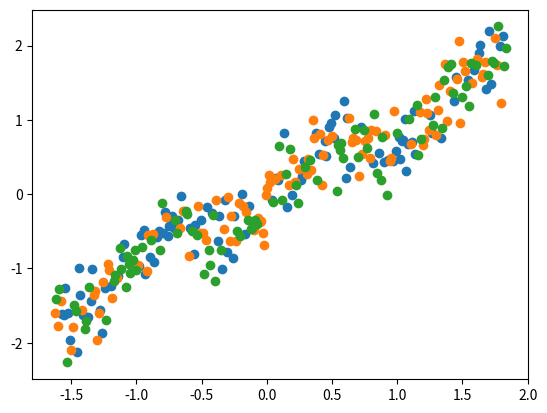
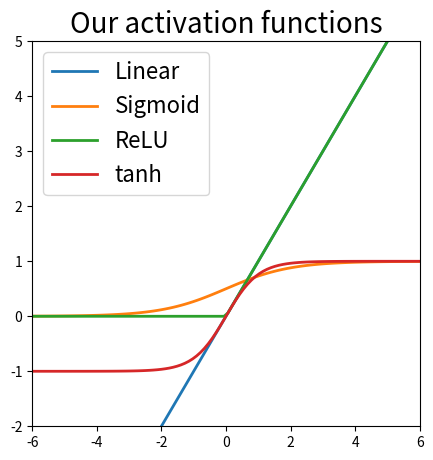

The matplotlib source for these figures, in order: (Note: this script raises an exception after producing the figures.)
import numpy as np
import matplotlib.pyplot as plt

np.random.seed(42)

def data_generator(noise=0.1, n_samples=300, D1=True):
    # Create covariates and response variable
    if D1:
        X = np.linspace(-3, 3, num=n_samples).reshape(-1,1) # 1-D
        np.random.shuffle(X)
        y = np.random.normal((0.5*np.sin(X[:,0]*3) + X[:,0]), noise) # 1-D with trend
    else:
        X = np.random.multivariate_normal(np.zeros(3), noise*np.eye(3), size = n_samples) # 3-D
        np.random.shuffle(X)    
        y = np.sin(X[:,0]) - 5*(X[:,1]**2) + 0.5*X[:,2] # 3-D

    # Stack them together vertically to split data set
    data_set = np.vstack((X.T,y)).T
    
    train, validation, test = np.split(data_set, [int(0.35*n_samples), int(0.7*n_samples)], axis=0)
    
    # Standardization of the data, remember we do the standardization with the training set mean and standard deviation
    train_mu = np.mean(train, axis=0)
    train_sigma = np.std(train, axis=0)
    
    train = (train-train_mu)/train_sigma
    validation = (validation-train_mu)/train_sigma
    test = (test-train_mu)/train_sigma
    
    x_train, x_validation, x_test = train[:,:-1], validation[:,:-1], test[:,:-1]
    y_train, y_validation, y_test = train[:,-1], validation[:,-1], test[:,-1]

    return x_train, y_train,  x_validation, y_validation, x_test, y_test

D1 = True
x_train, y_train,  x_validation, y_validation, x_test, y_test = data_generator(noise=0.5, D1=D1)

if D1:
    plt.scatter(x_train[:,0], y_train);
    plt.scatter(x_validation[:,0], y_validation);
    plt.scatter(x_test[:,0], y_test);
else:
    plt.scatter(x_train[:,1], y_train);
    plt.scatter(x_validation[:,1], y_validation);
    plt.scatter(x_test[:,1], y_test);
plt.show()

# Initialize neural network:
# the NN is a tuple with a list with weights and list with biases
def init_NN(L):
    """
    Function that initializes our feed-forward neural network. 
    Input: 
    L: list of integers. The first element must be equal to the number of features of x and the last element 
        must be the number of outputs in the network.
    Output:
    A tuple of:
    weights: a list with randomly initialized weights of shape (in units, out units) each. The units are the ones we defined in L.
        For example, if L = [2, 3, 4] layers must be a list with a first element of shape (2, 3) and a second elemtn of shape (3, 4). 
        The length of layers must be len(L)-1
    biases: a list with randomly initialized biases of shape (1, out_units) each. For the example above, bias would be a list of length
        2 with a first element of shape (1, 3) and a second element of shape (1, 4).
    """
    weights = []
    biases  = []
    for i in range(len(L)-1):
        weights.append(np.random.normal(loc=0.0, scale=1.0, size=[L[i],L[i+1]])) 
        biases.append(np.random.normal(loc=0.0, scale=1.0, size=[1, L[i+1]]))     
        
    return (weights, biases)

# Initialize the unit test neural network:
# Same steps as above but we will not initialize the weights randomly.
def init_NN_UT(L):
    weights = []
    biases  = []
    for i in range(len(L)-1):
        weights.append(np.ones((L[i],L[i+1]))) 
        biases.append(np.ones((1, L[i+1])))     
        
    return (weights, biases)

# Initializer the unit test neural network
L_UT  = [3, 5, 1]
NN_UT = init_NN_UT(L_UT)

# Insert code here

## Glorot
def init_NN_glorot_Tanh(L, uniform=False):
    """
    Initializer using the glorot initialization scheme
    """
    weights = []
    biases  = []
    for i in range(len(L)-1):
        if uniform:
            bound = 1.0 # <- replace with proper initialization
            weights.append(np.random.uniform(low=-bound, high=bound, size=[L[i],L[i+1]])) 
            biases.append(np.random.uniform(low=-bound, high=bound, size=[1, L[i+1]]))  
        else:
            std = 1.0 # <- replace with proper initialization
            weights.append(np.random.normal(loc=0.0, scale=std, size=[L[i],L[i+1]])) 
            biases.append(np.random.normal(loc=0.0, scale=std, size=[1, L[i+1]]))       
        
    return (weights, biases)

## He
def init_NN_he_ReLU(L, uniform=False):
    """
    Initializer using the He initialization scheme
    """
    weights = []
    biases  = []
    for i in range(len(L)-1):
        if uniform:
            bound = 1.0 # <- replace with proper initialization
            weights.append(np.random.uniform(low=-bound, high=bound, size=[L[i],L[i+1]])) 
            biases.append(np.random.uniform(low=-bound, high=bound, size=[1, L[i+1]]))  
        else:
            std = 1.0 # <- replace with proper initialization
            weights.append(np.random.normal(loc=0.0, scale=std, size=[L[i],L[i+1]])) 
            biases.append(np.random.normal(loc=0.0, scale=std, size=[1, L[i+1]]))       
        
    return (weights, biases)

def Linear(x, derivative=False):
    """
    Computes the element-wise Linear activation function for an array x
    inputs:
    x: The array where the function is applied
    derivative: if set to True will return the derivative instead of the forward pass
    """
    
    if derivative:              # Return the derivative of the function evaluated at x
        return np.ones_like(x)
    else:                       # Return the forward pass of the function at x
        return x

def Sigmoid(x, derivative=False):
    """
    Computes the element-wise Sigmoid activation function for an array x
    inputs:
    x: The array where the function is applied
    derivative: if set to True will return the derivative instead of the forward pass
    """
    f = 1/(1+np.exp(-x))
    
    if derivative:              # Return the derivative of the function evaluated at x
        return f*(1-f)
    else:                       # Return the forward pass of the function at x
        return f

def Tanh(x, derivative=False):
    """
    Computes the element-wise Sigmoid activation function for an array x
    inputs:
    x: The array where the function is applied
    derivative: if set to True will return the derivative instead of the forward pass
    """
    f = (np.exp(x)-np.exp(-x))/(np.exp(x)+np.exp(-x))
    
    if derivative:              # Return the derivative of the function evaluated at x
        return 1-f**2
    else:                       # Return the forward pass of the function at x
        return f

def ReLU(x, derivative=False):
    """
    Computes the element-wise Rectifier Linear Unit activation function for an array x
    inputs:
    x: The array where the function is applied
    derivative: if set to True will return the derivative instead of the forward pass
    """
    
    if derivative:              # Return the derivative of the function evaluated at x
        return (x>0).astype(int)
    else:                       # Return the forward pass of the function at x
        return np.maximum(x, 0)

x = np.linspace(-6, 6, 100)
units = {
    "Linear": lambda x: Linear(x),
    "Sigmoid": lambda x: Sigmoid(x),
    "ReLU": lambda x: ReLU(x),
    "tanh": lambda x: Tanh(x)
}

plt.figure(figsize=(5, 5))
[plt.plot(x, unit(x), label=unit_name, lw=2) for unit_name, unit in units.items()]
plt.legend(loc=2, fontsize=16)
plt.title('Our activation functions', fontsize=20)
plt.ylim([-2, 5])
plt.xlim([-6, 6])
plt.show()

def init_NN_Glorot(L, activations, uniform=False):
    """
    Initializer using the glorot initialization scheme
    """
    # Insert code here

# Initializes the unit test neural network
L_UT  = [3, 5, 1]
ACT_UT = [ReLU, Tanh]
NN_Glorot = init_NN_Glorot(L_UT, ACT_UT)

def forward_pass(x, NN, activations):
    """
    This function performs a forward pass. 
    It saves lists for both affine transforms of units (a) and activated units (z)
    Input:
    x: The input of the network             (np.array of shape: (batch_size, number_of_features))
    NN: The initialized neural network      (tuple of list of matrices)
    activations: the activations to be used (list of functions, same len as NN)

    Output:
    a: A list of affine transformations, that is, all x*w+b.
    z: A list of activated units (ALL activated units including input x and output y).
    
    Shapes for the einsum:
    b: batch size
    i: size of the input hidden layer (layer l)
    o: size of the output (layer l+1)
    """
    z = [x]
    a = []
    
    for l in range(len(NN[0])):
        
        # layer l parameters (W, bias)
        W = NN[0][l]
        bias = NN[1][l]
        
        # \sum_{i} z^{l}_{bi} W^{l}_{io} in explicit notation
        # z * W                          in matrix notation
        Wz = np.einsum('bi, io -> bo', z[l], W)
        
        # z * W + bias
        Wzb = Wz + bias
        
        a.append(Wzb)                  # The affine transform z*w+bias
        z.append(activations[l](a[l])) # The non-linearity    
    
    return a, z

ACT_F_UT = [Linear, Linear]
test_a, test_z = forward_pass(np.array([[1,1,1]]), NN_UT, ACT_F_UT) # input has shape (1, 3) 1 batch, 3 features

# Checking shapes consistency
assert np.all(test_z[0]==np.array([1,1,1])) # Are the input vector and the first units the same?
assert np.all(test_z[1]==test_a[0])         # Are the first affine transformations and hidden units the same?
assert np.all(test_z[2]==test_a[1])         # Are the output units and the affine transformations the same?

# Checking correctnes of values
# First layer, calculate np.sum(np.array([1,1,1])*np.array([1,1,1]))+1 = 4
assert np.all(test_z[1] == 4.)
# Second layer, calculate np.sum(np.array([4,4,4,4,4])*np.array([1,1,1,1,1]))+1 = 21
assert np.all(test_z[2] == 21.)

def squared_error(t, y, derivative=False):
    """
    Computes the squared error function and its derivative 
    Input:
    t:      target (expected output)          (np.array)
    y:      output from forward pass (np.array, must be the same shape as t)
    derivative: whether to return the derivative with respect to y or return the loss (boolean)
    """
    if np.shape(t)!=np.shape(y):
        print("t and y have different shapes")
    if derivative: # Return the derivative of the function
        return (y-t)
    else:
        return 0.5*(y-t)**2

def cross_entropy_loss(t, y, derivative=False):
    """
    Computes the cross entropy loss function and its derivative 
    Input:
    t:      target (expected output)          (np.array)
    y:      output from forward pass (np.array, must be the same shape as t)
    derivative: whether to return the derivative with respect to y or return the loss (boolean)
    """
    ## Insert code here

def backward_pass(x, t, y, z, a, NN, activations, loss_f):
    """
    This function performs a backward pass ITERATIVELY. It saves lists all of the derivatives in the process
    
    Input:
    x:           The input used for the batch                (np.array)
    t:           The observed targets                        (np.array, the first dimension must be the same to x)
    y:           The output of the forward_pass of NN for x  (np.array, must have the same shape as t)
    
    a:           The affine transforms from the forward_pass (np.array) # a^{l+1}= W^{l} z^{l} + b^{l}
    z:           The activated units from the forward_pass (np.array)   # z^{l+1}=f(a^{l+1})
    
    activations: The activations to be used                  (list of functions)
    loss_f:        The loss function to be used                (one function)
    
    Output:
    g_w: A list of gradients for every weight
    g_b: A list of gradients for every bias
    
    Shapes for the einsum:
    b: batch size
    i: size of the input hidden layer (layer l)
    o: size of the output (layer l+1)
    """
    
    BS = x.shape[0] # Implied batch shape 
    
    # Process the last layer - Reference: Error propagation - final layer $L$.
    
    # First, let's compute the list of derivatives of z with respect to a
    # these derivative are standardized and automatically handled by the activations functions defined above.
    d_a = []
    # dz/da
    for i in range(len(activations)):
        d_za = activations[i](a[i], derivative=True)
        d_a.append(d_za)
    
    # Second, let's compute the derivative of the loss function with respect to z
    # targets
    t = t.reshape(BS, -1)
    
    # derivative loss wrt y
    # dE/dy  where y=z[-1]
    d_loss = 0      # <- Insert correct expression here
    
     
    # Third, let's compute the derivative of the biases and the weights
    g_w   = [] # List to save the gradient w.r.t. the weights
    g_b   = [] # List to save the gradients w.r.t. the biases
    
    # delta : measure of error in the final layer L
    # delta = dE/dy * dy/da
    delta = np.einsum('bo, bo -> bo', d_loss, d_a[-1]) # loss shape: (b, o); pre-activation units shape: (b, o) hadamard product
    
    # affine transformation
    # a = W z + b
    
    # dE/dw = (dE/dy * dy/da) da/dw = delta * da/dw
    # notice how the gradients wrt the weights have dimension (batch, input_dim, output_dim)
    g_w.append(np.mean(np.einsum('bo, bi -> bio', delta, z[-2]), axis=0)) # delta shape: (b, o), activations shape: (b, h)
    
    # dE/db = (dE/dy * dy/da) da/db = delta * da/db
    g_b.append(np.mean(delta, axis=0))
    
    
    # Process all the other layers - Reference: Error propagation - layer $l$
    for l in range(1, len(NN[0])):
        
        W = NN[0][-l] 
        # dE/dz^{l} = dE/da^{l+1} * da^{l+1}/dz^{l} = delta^{l+1} * w^{l+1}
        d_E_d_z = np.einsum('bo, io -> bi', delta, W)          # Derivative of the loss with respect to an activated layer d_E_d_z. 
                                                               #  delta shape: as above; weights shape: (i, o)
                                                               # Delta: d_E_d_z (element-wise mult) derivative of the activation layers
                                                               #  delta shape: as above; d_z shape: (b, i)  
        
        # delta : measure of error for a generic layer l 
        # dE/dz * dz/da 
        delta = 0      # <- Insert correct expression here 
        
        # affine transformation
        # a = Wz + b
        
        # dE/dw = delta * da/dw
        g_w.append(np.mean(np.einsum('bo, bi -> bio', delta, z[-l-2]), axis=0)) # Derivative of cost with respect to weights in layer l:
        
        # dE/db = delta                                                                 # delta shape: as above; activations of l-1 shape: (b, i)
        g_b.append(np.mean(delta, axis=0))
        
    return g_b[::-1], g_w[::-1]

# Insert your finite difference code here
def finite_difference(x, t, NN, activations, indexes, dw=1e-10):
    """
    This function compute the finite difference between
    
    Input:
    x:           The input used for the batch                (np.array)
    t:           The observed targets                        (np.array, the first dimension must be the same to x)
    
    NN: The initialized neural network                       (tuple of list of matrices)
    activations: The activations to be used                  (list of functions)
    
    indexes: the indexes of the parameter we want to perturb (tuple of integers)
             v^{l}_{ji} = w^{l}_{ji} + dw
    
    dw: the size of the difference                           (float)
    
    Output:
    finite_difference: the magnitude of the difference       (float) 
    """
    
    from copy import deepcopy
    # l layer
    # i input dim
    # j output dim
    
    (l, i, j) = indexes
    
    _, zv = forward_pass(x, NN, activations)
    Ev=squared_error(t, zv[-1])
    
    NNw = deepcopy(NN)
    NNw[0][l][i, j] = 0 # <- Insert correct expression 
    
    _, zw = 0           # <- Insert correct expression
    Ew= 0               # <- Insert correct expression
    
    finite_difference = (Ev - Ew) / dw
    
    return finite_difference

def finite_diff_grad(x, NN, ACT_F, epsilon=None):
    """
    Finite differences gradient estimator: https://en.wikipedia.org/wiki/Finite_difference_method
    The idea is that we can approximate the derivative of any function (f) with respect to any argument (w) by evaluating the function at (w+e)
    where (e) is a small number and then computing the following opertion (f(w+e)-f(w))/e . Note that we would need N+1 evaluations of
    the function in order to compute the whole Jacobian (first derivatives matrix) where N is the number of arguments. The "+1" comes from the
    fact that we also need to evaluate the function at the current values of the argument.
    
    Input:
    x:       The point at which we want to evaluate the gradient
    NN:      The tuple that contains the neural network
    ACT_F:   The activation functions in order to perform the forward pass
    epsilon: The size of the difference
    
    Output:
    Two lists, the first one contains the gradients with respect to the weights, the second with respect to the biases
    """
    from copy import deepcopy
    
    if epsilon == None:
        epsilon = np.finfo(np.float32).eps # Machine epsilon for float 32
        
    grads = deepcopy(NN)               # Copy of structure of the weights and biases to save the gradients                        
    _ , test_z = forward_pass(x, NN_UT, ACT_F_UT) # We evaluate f(x)
    
    for e in range(len(NN)):                       # Iterator over elements of the NN:       weights or biases
        for h in range(len(NN[e])):                # Iterator over the layer of the element: layer number
            for r in range(NN[e][h].shape[0]):     # Iterator over                           row number
                for c in range(NN[e][h].shape[1]): # Iterator over                           column number 
                    NN_copy             = deepcopy(NN)    
                    NN_copy[e][h][r,c] += epsilon
                    _, test_z_eps       = forward_pass(x, NN_copy, ACT_F)     # We evaluate f(x+eps)
                    grads[e][h][r,c]    = (test_z_eps[-1]-test_z[-1])/epsilon # Definition of finite differences gradient
    
    return grads[0], grads[1]

### Unit test 

## First lest's compute the backward pass using our own function
# Forward pass
test_a, test_z = forward_pass(np.array([[1,1,1]]), NN_UT, ACT_F_UT)
# Backward pass
test_g_b, test_g_w = backward_pass(np.array([[1,1,1]]), np.array([20]), test_a[-1], test_z, test_a, NN_UT, ACT_F_UT, squared_error)
# Estimation by finite differences
test_fdg_w, test_fdg_b = finite_diff_grad(np.array([[1,1,1]]), NN_UT, ACT_F_UT)

# Test whether the weights and biases are all equal as the ones we estimated using back propagation
for l in range(len(test_g_w)):
    assert np.allclose(test_fdg_w[l], test_g_w[l])
    assert np.allclose(test_fdg_b[l], test_g_b[l])

# Initialize an arbitrary neural network
#L  = [3, 16, 1]
L  = [1, 8, 1]
NN = init_NN(L)
#NN = init_NN_glorot(L, uniform=True)
#NN = init_NN_he_ReLU(L, uniform=True)

ACT_F = [ReLU, Linear]
#ACT_F = [Tanh, Linear]

# Recommended hyper-parameters for 1-D: 
# L  = [1, 8, 1]
# EPOCHS = 10000
# BATCH_SIZE = 128 
# LEARN_R = 2.5e-1 for Tanh and LEARN_R = 1e-1 for ReLU

# Recommended hyper-parameters for 3-D: 
# L  = [3, 16, 1] 
# EPOCHS = 10000
# BATCH_SIZE = 128 
# LEARN_R = 5e-2 for ReLU and LEARN_R = 1e-1 for Tanh

### Notice that, when we switch from tanh to relu activation, we decrease the learning rate. This is due the stability of the gradients 
## of the activation functions.

# Initialize training hyperparameters
EPOCHS = 20000
BATCH_SIZE = 128 
LEARN_R = 1e-2 

train_loss = []
val_loss = []

for e in range(EPOCHS):
    # Mini-batch indexes
    idx = np.random.choice(x_train.shape[0], size=BATCH_SIZE)
    # Forward pass
    aff, units = forward_pass(x_train[idx,:], NN, ACT_F)
    # Backward pass
    g_b, g_w = backward_pass(x_train[idx,:], y_train[idx], units[-1], units, aff, NN, ACT_F, squared_error)
    
    # Stochastic gradient descent
    for l in range(len(g_b)):
        NN[0][l] -= LEARN_R*g_w[l]
        NN[1][l] -= LEARN_R*g_b[l]
        
    # Training loss
    _, units = forward_pass(x_train, NN, ACT_F)
    # Estimate loss function
    #print(np.max(squared_error(y_train, units[-1])))
    train_loss.append(np.mean(squared_error(y_train, np.squeeze(units[-1]))))
    
    # Validation
    # Forward pass
    _, units = forward_pass(x_validation, NN, ACT_F)
    # Estimate validation loss function
    val_loss.append(np.mean(squared_error(y_validation, np.squeeze(units[-1]))))
    
    if e%500==0:
        print("{:4d}".format(e),
              "({:5.2f}%)".format(e/EPOCHS*100), 
              "Train loss: {:4.3f} \t Validation loss: {:4.3f}".format(train_loss[-1], val_loss[-1]))
        


plt.plot(range(len(train_loss)), train_loss);
plt.plot(range(len(val_loss)), val_loss);

_, units = forward_pass(x_test, NN, ACT_F)

plt.scatter(y_test, units[-1]);
plt.plot([np.min(y_test), np.max(y_test)], [np.min(y_test), np.max(y_test)], color='k');
plt.xlabel("y");
plt.ylabel("$\hat{y}$");
plt.title("Model prediction vs real in the test set, the close to the line the better")
plt.grid(True);
plt.axis('equal');
plt.tight_layout();

print("Test loss:  {:4.3f}".format(np.mean(squared_error(y_test, np.squeeze(units[-1])))))

if D1:
    plt.scatter(x_train[:,0], y_train, label="train data");
    plt.scatter(x_test[:,0], units[-1], label="test prediction");
    plt.scatter(x_test[:,0], y_test, label="test data");
    plt.legend();
    plt.xlabel("x");
    plt.ylabel("y");
else:
    plt.scatter(x_train[:,1], y_train, label="train data");
    plt.scatter(x_test[:,1], units[-1], label="test data prediction");
    plt.scatter(x_test[:,1], y_test, label="test data");
    plt.legend();
    plt.xlabel("x");
    plt.ylabel("y");

# Insert your code for getting overfitting, underfitting and just right fitting

# Just add code.